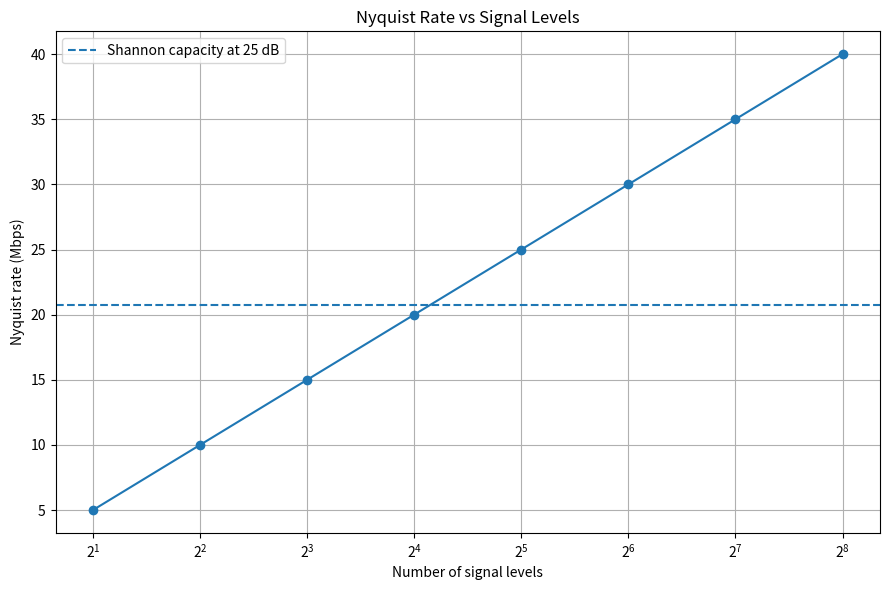
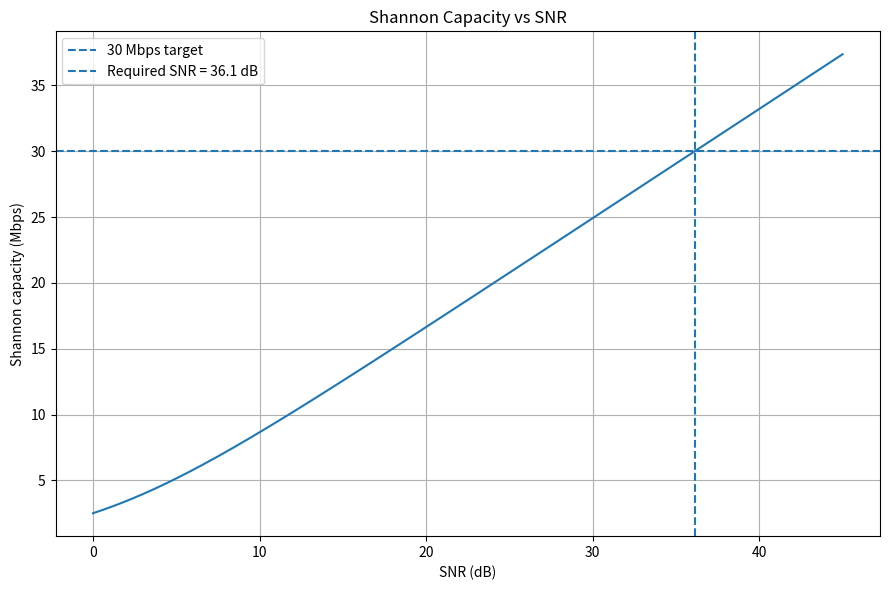

Source code (Python) for these figures, in order:
import os
import numpy as np
import matplotlib.pyplot as plt

os.makedirs("outputs", exist_ok=True)

B = 2.5e6
M = 32
snr_db = 25

nyquist = 2 * B * np.log2(M)
snr_linear = 10 ** (snr_db / 10)
shannon = B * np.log2(1 + snr_linear)
actual = min(nyquist, shannon)

target_rate = 30e6
required_snr_linear = 2 ** (target_rate / B) - 1
required_snr_db = 10 * np.log10(required_snr_linear)

print(f"Nyquist rate: {nyquist / 1e6:.4f} Mbps")
print(f"Shannon capacity: {shannon / 1e6:.4f} Mbps")
print(f"Actual upper bound: {actual / 1e6:.4f} Mbps")
print(f"Required SNR for 30 Mbps: {required_snr_db:.4f} dB")

M_values = np.array([2, 4, 8, 16, 32, 64, 128, 256])
nyquist_rates = 2 * B * np.log2(M_values)

plt.figure(figsize=(9, 6))
plt.plot(M_values, nyquist_rates / 1e6, marker="o")
plt.axhline(shannon / 1e6, linestyle="--", label="Shannon capacity at 25 dB")
plt.xscale("log", base=2)
plt.xlabel("Number of signal levels")
plt.ylabel("Nyquist rate (Mbps)")
plt.title("Nyquist Rate vs Signal Levels")
plt.grid(True)
plt.legend()
plt.tight_layout()
plt.savefig("outputs/nyquist_vs_signal_levels.png", dpi=200)
plt.show()

snr_db_values = np.linspace(0, 45, 300)
snr_values = 10 ** (snr_db_values / 10)
capacity_values = B * np.log2(1 + snr_values)

plt.figure(figsize=(9, 6))
plt.plot(snr_db_values, capacity_values / 1e6)
plt.axhline(target_rate / 1e6, linestyle="--", label="30 Mbps target")
plt.axvline(required_snr_db, linestyle="--", label=f"Required SNR = {required_snr_db:.1f} dB")
plt.xlabel("SNR (dB)")
plt.ylabel("Shannon capacity (Mbps)")
plt.title("Shannon Capacity vs SNR")
plt.grid(True)
plt.legend()
plt.tight_layout()
plt.savefig("outputs/shannon_capacity_physical_layer.png", dpi=200)
plt.show()
